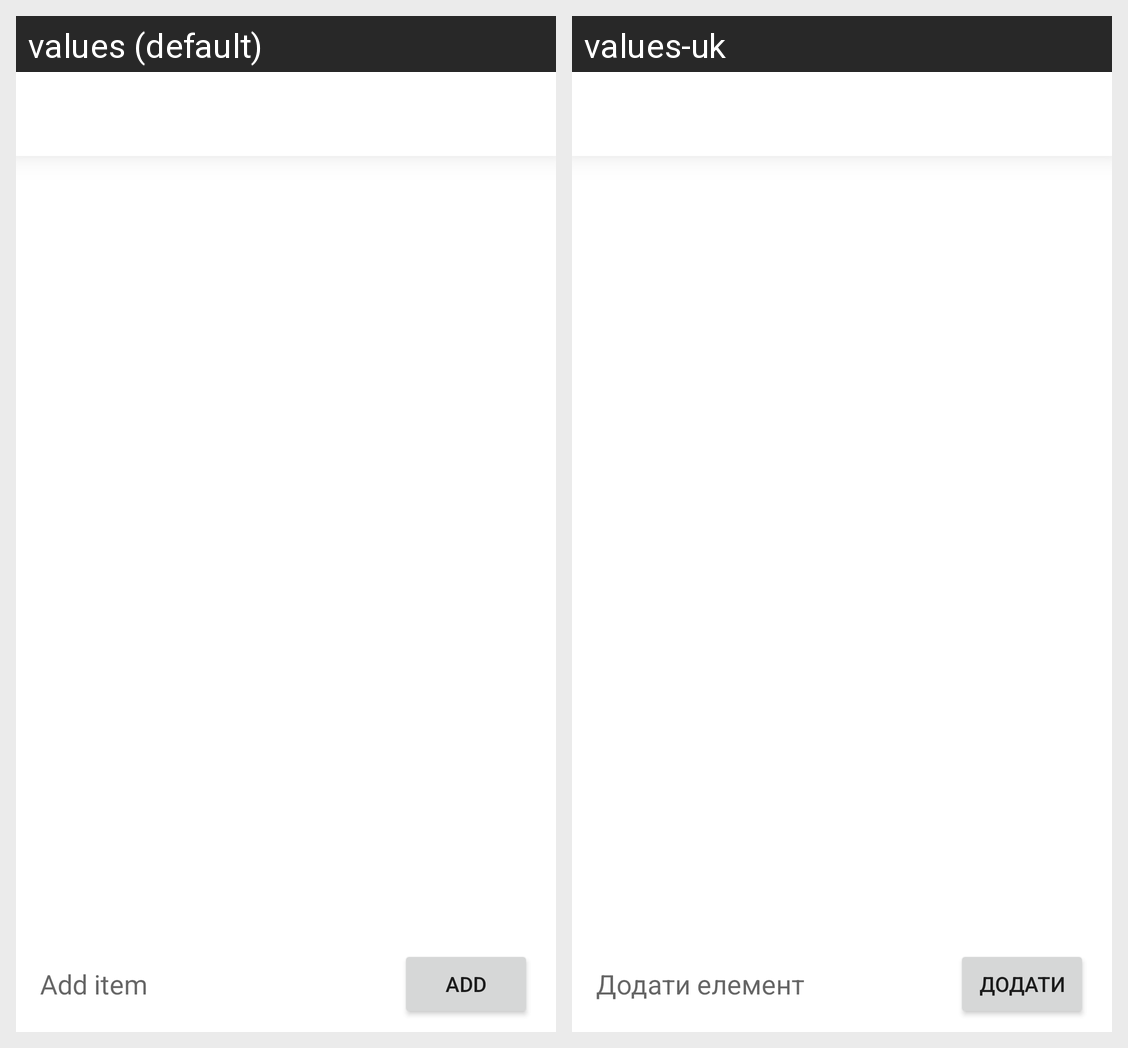

Here is an Android app screen in its default locale and in the app's own translations. Write out the translated-string differences for the strings that appear on this screen.
Android screen res/layout/activity_user_defined_list.xml rendered under 2 locales, left to right: values (default), values-uk. Device: Nexus 5 (rendered at 1080×1920; each locale shown at half size, 540×960, under a caption strip naming it); theme Theme.ScheduleNotes.
Strings drawn on this screen, with the default value and each locale's value (text and hints the layout hard-codes, and strings that could not be matched under every locale, appear in the picture but are not listed):

add_list_item_input_hint
  values: Add item
  values-uk: Додати елемент

add_list_item_btn
  values: Add
  values-uk: Додати
